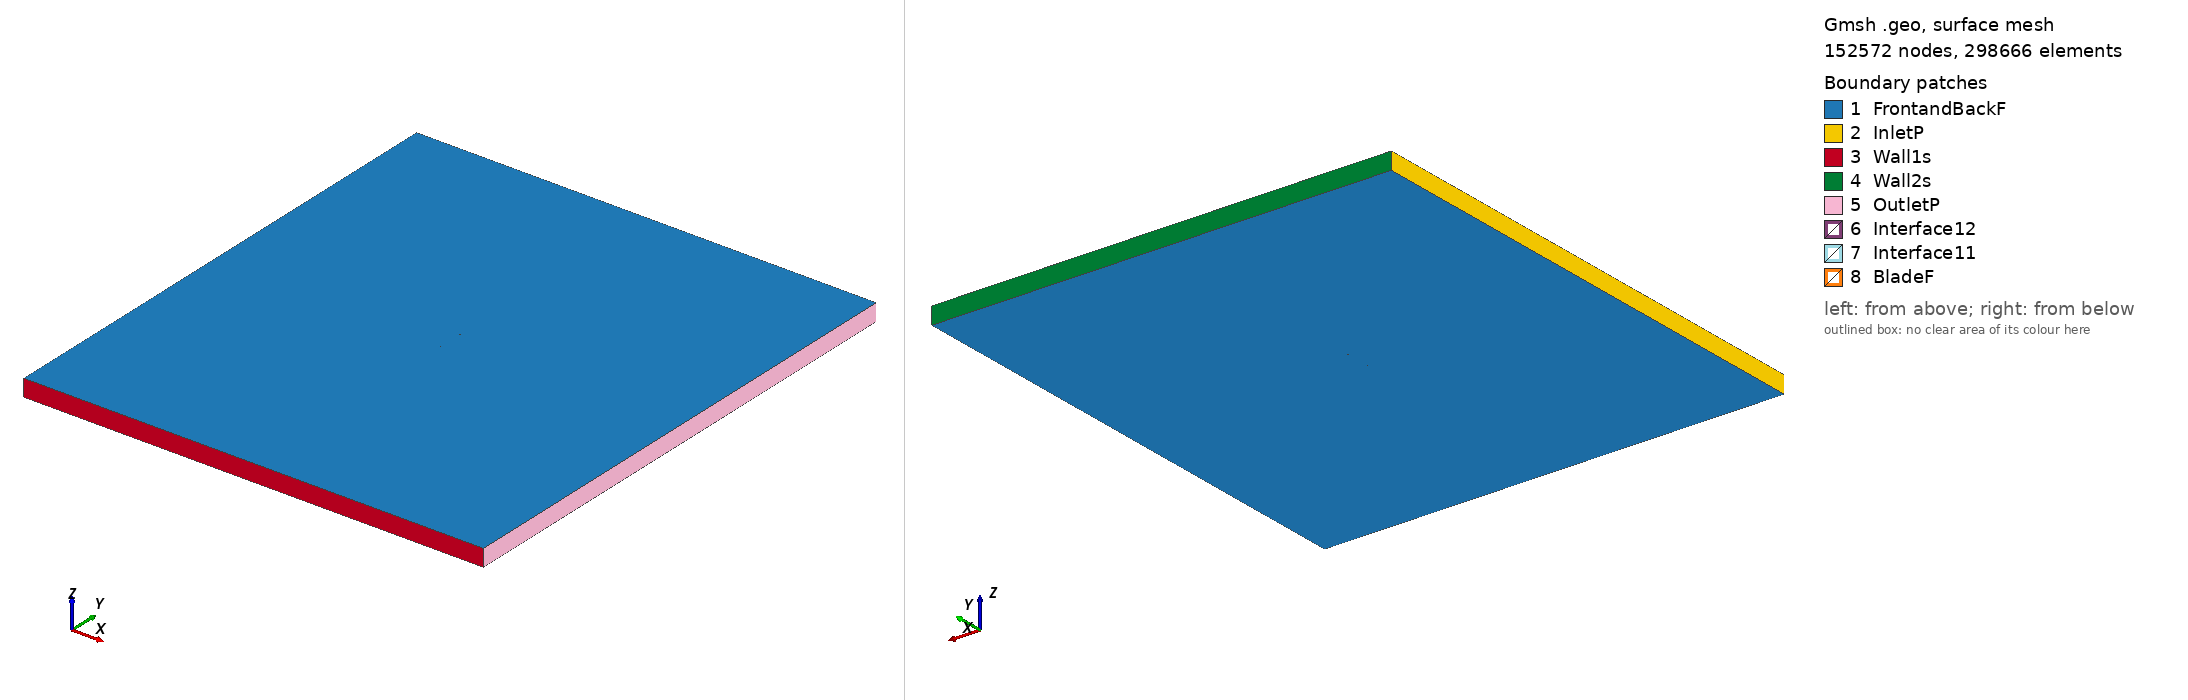

Gmsh geometry script, surface-meshed: 152572 nodes, 298666 surface elements. Boundary patches (legend numbers): 1 FrontandBackF, 2 InletP, 3 Wall1s, 4 Wall2s, 5 OutletP, 6 Interface12, 7 Interface11, 8 BladeF. Left view from above one corner, right view from below the opposite corner. Legend entries are the model's physical surfaces. The drawing asked Gmsh for element sizes between 1% and 20% of the model's largest extent; the script's own settings can give other sizes.

=== goe566_tsr2_3.1907_aoa_6.2919.geo (drawn) ===
SetFactory("OpenCASCADE");

Point(1) = {0.074416, 0.730518, 0, 1.0};
Point(2) = {0.074101, 0.730503, 0, 1.0};
Point(3) = {0.066131, 0.730113, 0, 1.0};
Point(4) = {0.050193, 0.729334, 0, 1.0};
Point(5) = {0.034290, 0.728869, 0, 1.0};
Point(6) = {0.018438, 0.728873, 0, 1.0};
Point(7) = {0.002638, 0.729346, 0, 1.0};
Point(8) = {-0.013084, 0.730525, 0, 1.0};
Point(9) = {-0.028746, 0.732252, 0, 1.0};
Point(10) = {-0.044330, 0.734684, 0, 1.0};
Point(11) = {-0.052083, 0.736252, 0, 1.0};
Point(12) = {-0.059759, 0.738525, 0, 1.0};
Point(13) = {-0.063562, 0.739974, 0, 1.0};
Point(14) = {-0.067348, 0.741581, 0, 1.0};
Point(15) = {-0.071064, 0.743814, 0, 1.0};
Point(16) = {-0.072893, 0.745204, 0, 1.0};
Point(17) = {-0.074548, 0.748161, 0, 1.0};
Point(18) = {-0.072392, 0.749746, 0, 1.0};
Point(19) = {-0.070382, 0.750000, 0, 1.0};
Point(20) = {-0.066424, 0.749960, 0, 1.0};
Point(21) = {-0.062482, 0.749763, 0, 1.0};
Point(22) = {-0.058558, 0.749410, 0, 1.0};
Point(23) = {-0.050727, 0.748546, 0, 1.0};
Point(24) = {-0.042905, 0.747605, 0, 1.0};
Point(25) = {-0.027252, 0.745799, 0, 1.0};
Point(26) = {-0.011599, 0.743994, 0, 1.0};
Point(27) = {0.004037, 0.742032, 0, 1.0};
Point(28) = {0.019656, 0.739914, 0, 1.0};
Point(29) = {0.035257, 0.737639, 0, 1.0};
Point(30) = {0.050858, 0.735364, 0, 1.0};
Point(31) = {0.066468, 0.733167, 0, 1.0};
Point(32) = {0.074273, 0.732069, 0, 1.0};
Point(33) = {0.074582, 0.732028, 0, 1.0};
Point(34) = {-0.074416, -0.730518, 0, 1.0};
Point(35) = {-0.074101, -0.730503, 0, 1.0};
Point(36) = {-0.066131, -0.730113, 0, 1.0};
Point(37) = {-0.050193, -0.729334, 0, 1.0};
Point(38) = {-0.034290, -0.728869, 0, 1.0};
Point(39) = {-0.018438, -0.728873, 0, 1.0};
Point(40) = {-0.002638, -0.729346, 0, 1.0};
Point(41) = {0.013084, -0.730525, 0, 1.0};
Point(42) = {0.028746, -0.732252, 0, 1.0};
Point(43) = {0.044330, -0.734684, 0, 1.0};
Point(44) = {0.052083, -0.736252, 0, 1.0};
Point(45) = {0.059759, -0.738525, 0, 1.0};
Point(46) = {0.063562, -0.739974, 0, 1.0};
Point(47) = {0.067348, -0.741581, 0, 1.0};
Point(48) = {0.071064, -0.743814, 0, 1.0};
Point(49) = {0.072893, -0.745204, 0, 1.0};
Point(50) = {0.074548, -0.748161, 0, 1.0};
Point(51) = {0.072392, -0.749746, 0, 1.0};
Point(52) = {0.070382, -0.750000, 0, 1.0};
Point(53) = {0.066424, -0.749960, 0, 1.0};
Point(54) = {0.062482, -0.749763, 0, 1.0};
Point(55) = {0.058558, -0.749410, 0, 1.0};
Point(56) = {0.050727, -0.748546, 0, 1.0};
Point(57) = {0.042905, -0.747605, 0, 1.0};
Point(58) = {0.027252, -0.745799, 0, 1.0};
Point(59) = {0.011599, -0.743994, 0, 1.0};
Point(60) = {-0.004037, -0.742032, 0, 1.0};
Point(61) = {-0.019656, -0.739914, 0, 1.0};
Point(62) = {-0.035257, -0.737639, 0, 1.0};
Point(63) = {-0.050858, -0.735364, 0, 1.0};
Point(64) = {-0.066468, -0.733167, 0, 1.0};
Point(65) = {-0.074273, -0.732069, 0, 1.0};
Point(66) = {-0.074582, -0.732028, 0, 1.0};

// Lines: first blade (splines 1-4)
Spline(1) = {1:33};
Spline(2) = {33,1};

// Lines: second blade (splines 5-8)
Spline(3) = {34:66};
Spline(4) = {66,34};

// Outer domain (points 20001-4 and lines)
Point(67) = {-13.50000000, -15.00000000, 0, 1.0};
Point(68) = {-13.50000000, 15.00000000, 0, 1.0};
Point(69) = {13.50000000, 15.00000000, 0, 1.0};
Point(70) = {13.50000000, -15.00000000, 0, 1.0};
Line(11) = {67, 68};
Line(12) = {68, 69};
Line(13) = {69, 70};
Line(14) = {67, 70};

// Interface (between moving and stationary domain) (circles)
Circle(9) = {0, 0, 0, 0.80000000, 0, 2*Pi};
Circle(10) = {0, 0, 0, 0.80000000, 0, 2*Pi};

// Loops collect Lines/Splines/etc (blade1, blade2, domain, first circle)
Line Loop(1) = {1:2};
Line Loop(2) = {3:4};
Line Loop(3) = {11,12,13,-14};
Line Loop(4) = {9};

// BooleanDifference cuts out the circle/interface from the domain
Plane Surface(1) = {3};
Plane Surface(2) = {4};
BooleanDifference{ Surface{1}; Delete;}{ Surface{2}; Delete;}

// This one cuts out the blades from the inner circle/interface
Line Loop(6) = {10};
Plane Surface(5) = {6};
Plane Surface(6) = {1};
Plane Surface(7) = {2};
BooleanDifference{ Surface{5}; Delete;}{ Surface{6,7}; Delete;}

// extrude to 3rd dimension
Extrude {0, 0, 1} {Surface{1}; Surface{5}; Layers{1}; Recombine;}

// Physical Surfaces are the named boundaries (patches)
Physical Surface("Interface11") = {12};
Physical Surface("Interface12") = {10};

// sides of domain
Physical Surface("InletP") = {6};
Physical Surface("OutletP") = {9};

// top and bottom of domain
Physical Surface("Wall1s") = {7};
Physical Surface("Wall2s") = {8};

// Check FrontandBackF by ensuring there is nothing in the 3rd dimension
Physical Surface("FrontandBackF") = {1,11,5,17};
Physical Surface("BladeF") = {13:16};
Physical Volume("Turbine") = {2};
Physical Volume("Farfield") = {1};

// settings for airfoil boundary layer
Field[1] = BoundaryLayer;
Field[1].EdgesList = {1:4};
Field[1].hwall_n = 1e-3;
Field[1].thickness = 1.5e-2;
Field[1].ratio = 1.05;
Field[1].Quads = 1;
BoundaryLayer Field = 1;

// control points for mesh (blade and interface)
// floor((arc length / 1.5mm)/ 2) -> Transfinite Line
Transfinite Line {1,3} = 101 Using Progression 1;
Transfinite Line {2,4} = 2 Using Progression 1;
Transfinite Line {9, 15} = 800 Using Progression 1;

// For more information on gmsh syntax, visit http://gmsh.info/doc/texinfo/gmsh.html
